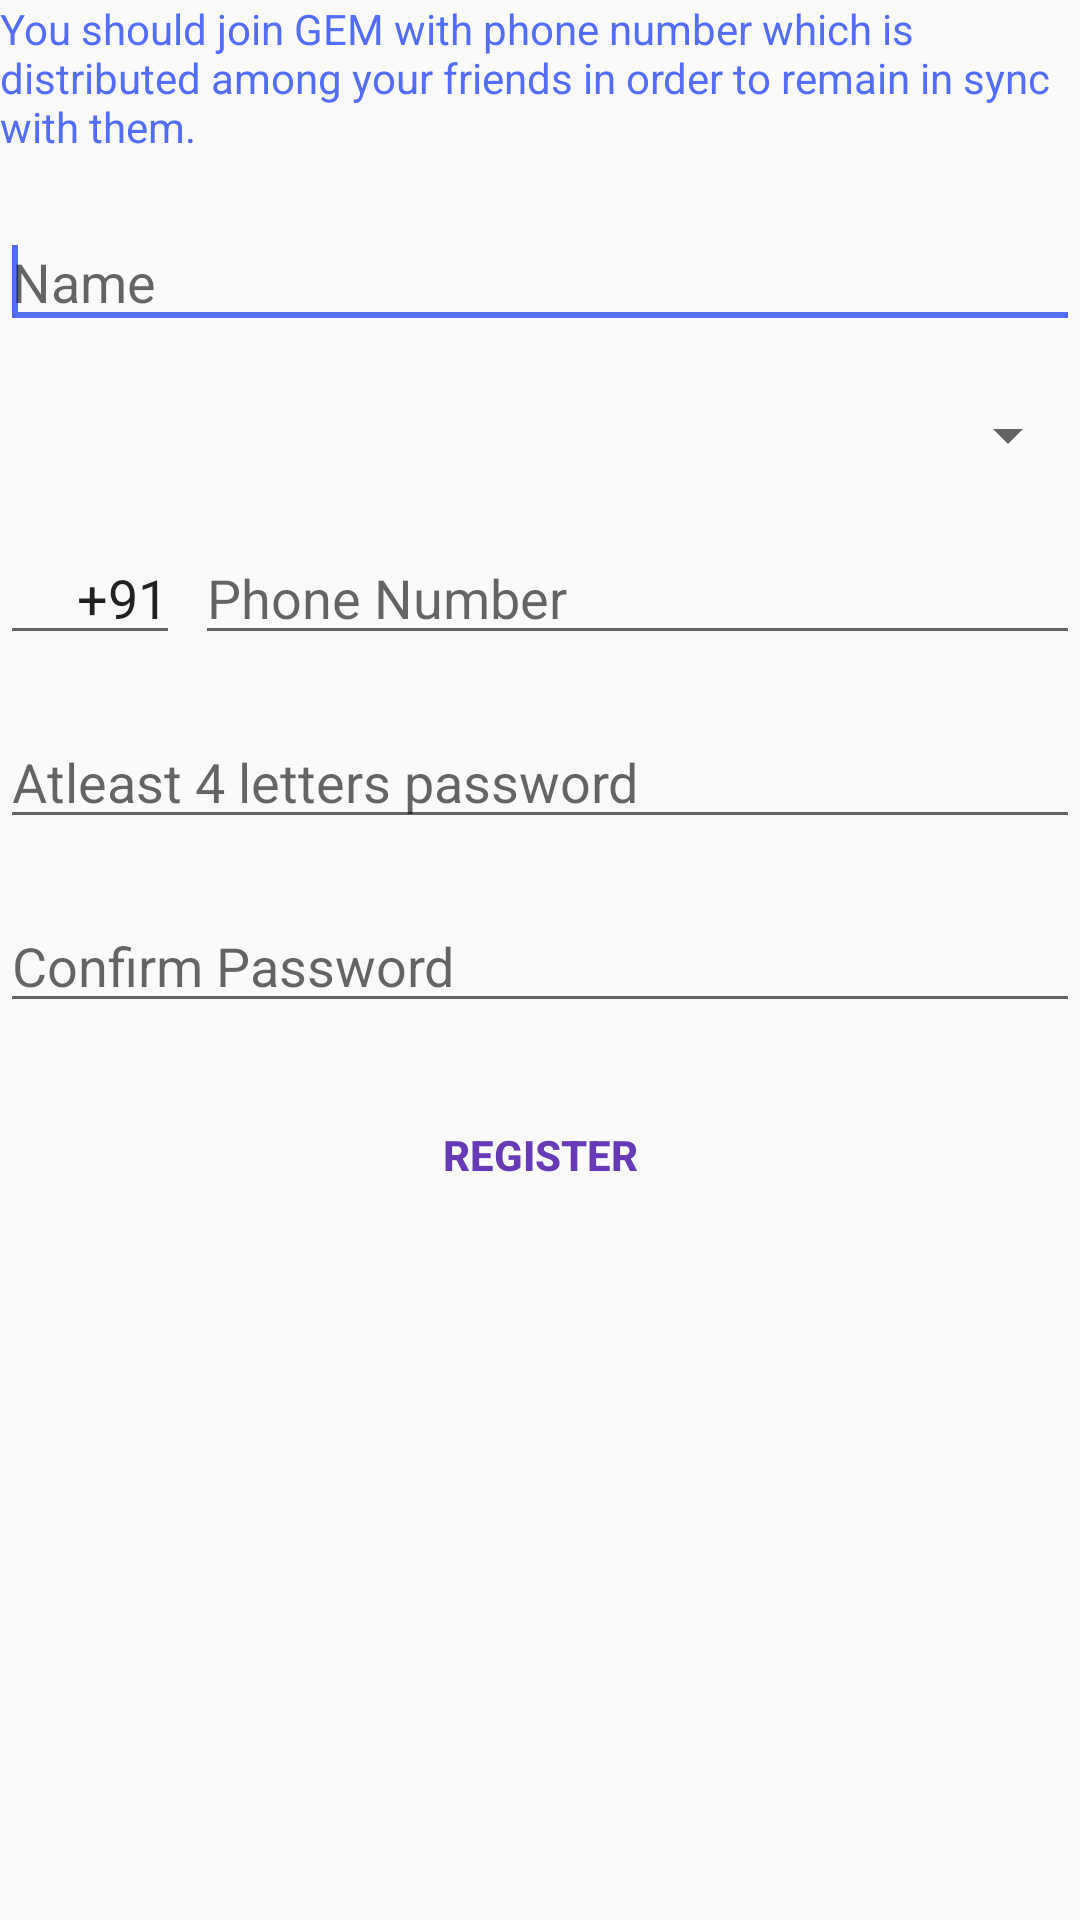

Android layout source for this screen:
<!-- AndroidManifest.xml: application theme AppTheme -->
<!-- res/layout/activity_register.xml -->
<RelativeLayout xmlns:android="http://schemas.android.com/apk/res/android"
    xmlns:tools="http://schemas.android.com/tools"
    android:layout_width="match_parent"
    android:layout_height="match_parent"
    android:layout_gravity="center"
    android:layout_margin="@dimen/activity_horizontal_margin"
    tools:context="com.prateek.gem.accounts.RegisterActivity">

    <TextView
        android:id="@+id/textView1"
        android:layout_width="wrap_content"
        android:layout_height="wrap_content"
        android:layout_alignLeft="@+id/adminName"
        android:layout_alignParentTop="true"
        android:singleLine="false"
        android:textColor="@color/theme_default_accent"
        android:text="@string/reg_hint"
        android:textAppearance="?android:attr/textAppearanceSmall" />

    <EditText
        android:id="@+id/adminName"
        style="@style/editTextStyle"
        android:layout_width="wrap_content"
        android:layout_height="wrap_content"
        android:layout_alignParentLeft="true"
        android:layout_alignParentRight="true"
        android:layout_below="@+id/textView1"
        android:layout_marginTop="@dimen/margin_button_top_or_bottom"
        android:ems="10"
        android:hint="@string/prompt_name"
        android:inputType="textPersonName" >

        <requestFocus />
    </EditText>

    <Spinner
        android:id="@+id/email"
        style="@style/editTextStyle"
        android:layout_width="wrap_content"
        android:layout_height="wrap_content"
        android:layout_alignParentLeft="true"
        android:layout_alignParentRight="true"
        android:layout_below="@+id/adminName"
        android:layout_marginTop="@dimen/margin_button_top_or_bottom"
        android:ems="10"
        android:hint="@string/prompt_email"
        android:inputType="textEmailAddress" />

    <EditText
        android:id="@+id/code"
        style="@style/editTextStyle"
        android:layout_width="60dp"
        android:layout_height="wrap_content"
        android:layout_alignParentLeft="true"
        android:layout_below="@+id/email"
        android:layout_marginTop="@dimen/margin_button_top_or_bottom"
        android:ems="10"
        android:gravity="right"
        android:inputType="text"
        android:text="@string/code" />

    <EditText
        android:id="@+id/adminNumber"
        style="@style/editTextStyle"
        android:layout_width="wrap_content"
        android:layout_height="wrap_content"
        android:layout_alignBaseline="@+id/code"
        android:layout_alignBottom="@+id/code"
        android:layout_alignParentRight="true"
        android:layout_toRightOf="@+id/code"
        android:layout_marginLeft="5dp"
        android:ems="10"
        android:hint="@string/prompt_number"
        android:inputType="number"
        android:maxLength="10" />

    <EditText
        android:id="@+id/confirmPassword"
        style="@style/editTextStyle"
        android:layout_width="wrap_content"
        android:layout_height="wrap_content"
        android:layout_alignParentLeft="true"
        android:layout_alignParentRight="true"
        android:layout_below="@+id/password"
        android:layout_marginTop="@dimen/margin_button_top_or_bottom"
        android:ems="10"
        android:hint="@string/confirmpassword"
        android:inputType="textPassword" />

    <Button
        android:id="@+id/addregistrationButton"
        style="?android:buttonBarButtonStyle"
        android:layout_width="match_parent"
        android:layout_height="wrap_content"
        android:layout_alignParentLeft="true"
        android:layout_alignParentRight="true"
        android:layout_below="@+id/confirmPassword"
        android:layout_marginTop="@dimen/margin_button_top_or_bottom"
        android:textColor="@color/theme_default_primary"
        android:textSize="@dimen/buttonTextSize"
        android:textStyle="bold"
        android:text="@string/button_register" />

    <EditText
        android:id="@+id/password"
        style="@style/editTextStyle"
        android:layout_width="wrap_content"
        android:layout_height="wrap_content"
        android:layout_alignParentLeft="true"
        android:layout_alignParentRight="true"
        android:layout_below="@+id/code"
        android:layout_marginTop="@dimen/margin_button_top_or_bottom"
        android:ems="10"
        android:hint="@string/password"
        android:inputType="textPassword" />

</RelativeLayout>
<!-- resources referenced by this layout -->
<resources>
  <color name="theme_default_accent">#536DFE</color>
  <color name="theme_default_primary">#673AB7</color>
  <dimen name="activity_horizontal_margin">16dp</dimen>
  <dimen name="buttonTextSize">14sp</dimen>
  <dimen name="margin_button_top_or_bottom">20dp</dimen>
  <string name="button_register" tools:ignore="MissingTranslation">REGISTER</string>
  <string name="code">+91</string>
  <string name="confirmpassword" tools:ignore="MissingTranslation">Confirm Password</string>
  <string name="password">Atleast 4 letters password</string>
  <string name="prompt_email" tools:ignore="MissingTranslation">Email</string>
  <string name="prompt_name" tools:ignore="MissingTranslation">Name</string>
  <string name="prompt_number" tools:ignore="MissingTranslation">Phone Number</string>
  <string name="reg_hint">You should join GEM with phone number which is distributed among your friends in order to remain in sync with them.</string>
  <style name="editTextStyle">
          <item name="android:textSize">@dimen/edit_text_size</item>
          <item name="android:textColorHint">@color/theme_default_text_secondary</item>
          <item name="android:textColor">@color/theme_default_text_primary</item>
          <item name="android:ems">10</item>
      </style>
  <style name="AppTheme" parent="AppTheme.Base" />
  <dimen name="edit_text_size">16sp</dimen>
  <color name="theme_default_text_secondary">#ff868686</color>
  <color name="theme_default_text_primary">#212121</color>
  <style name="AppTheme.Base" parent="Theme.AppCompat.Light">
          <item name="actionBarIconColor">#fff</item>
          <item name="android:windowNoTitle">true</item>
          <item name="windowActionBar">false</item>
          <item name="windowActionModeOverlay">true</item>
          <item name="actionModeStyle">@style/AppBaseThemeMaterial.ActionMode</item>
          <item name="android:dialogTheme">@style/Theme.AppCompat.Light.Dialog</item>
  
  
  
          <item name="colorPrimary">@color/theme_default_primary</item>
          <item name="colorPrimaryDark">@color/theme_default_primary_dark</item>
          <item name="colorAccent">@color/theme_default_accent</item>
          <item name="colorControlHighlight">@color/theme_default_primary</item>
  
      </style>
  <style name="AppBaseThemeMaterial.ActionMode" parent="@style/Widget.AppCompat.ActionMode">
          <item name="background">@color/dividerColor</item>
      </style>
  <color name="theme_default_primary_dark">#512DA8</color>
  <color name="dividerColor">#B6B6B6</color>
</resources>
